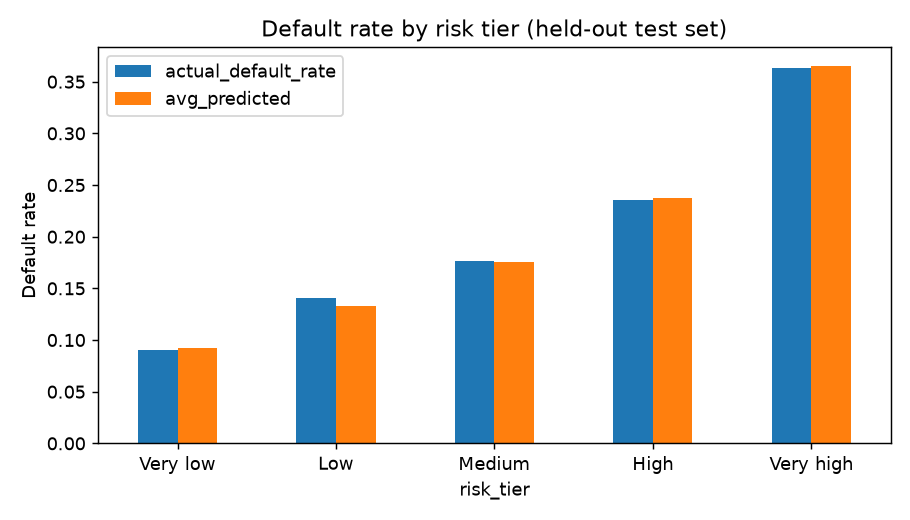

Source data for this figure (header and first rows):
risk_tier, borrowers, actual_default_rate, avg_predicted
Very low, 52256, 0.0899, 0.0925
Low, 52255, 0.1402, 0.1334
Medium, 52256, 0.1762, 0.1755
High, 52255, 0.2351, 0.2374
Very high, 52256, 0.3632, 0.3651
